Labelled photos from "Dataset", an image-classification folder in yokefuan/ImageClassificationPrj. The possible labels are: chicken rice, hokkien noodles, ice kacang.

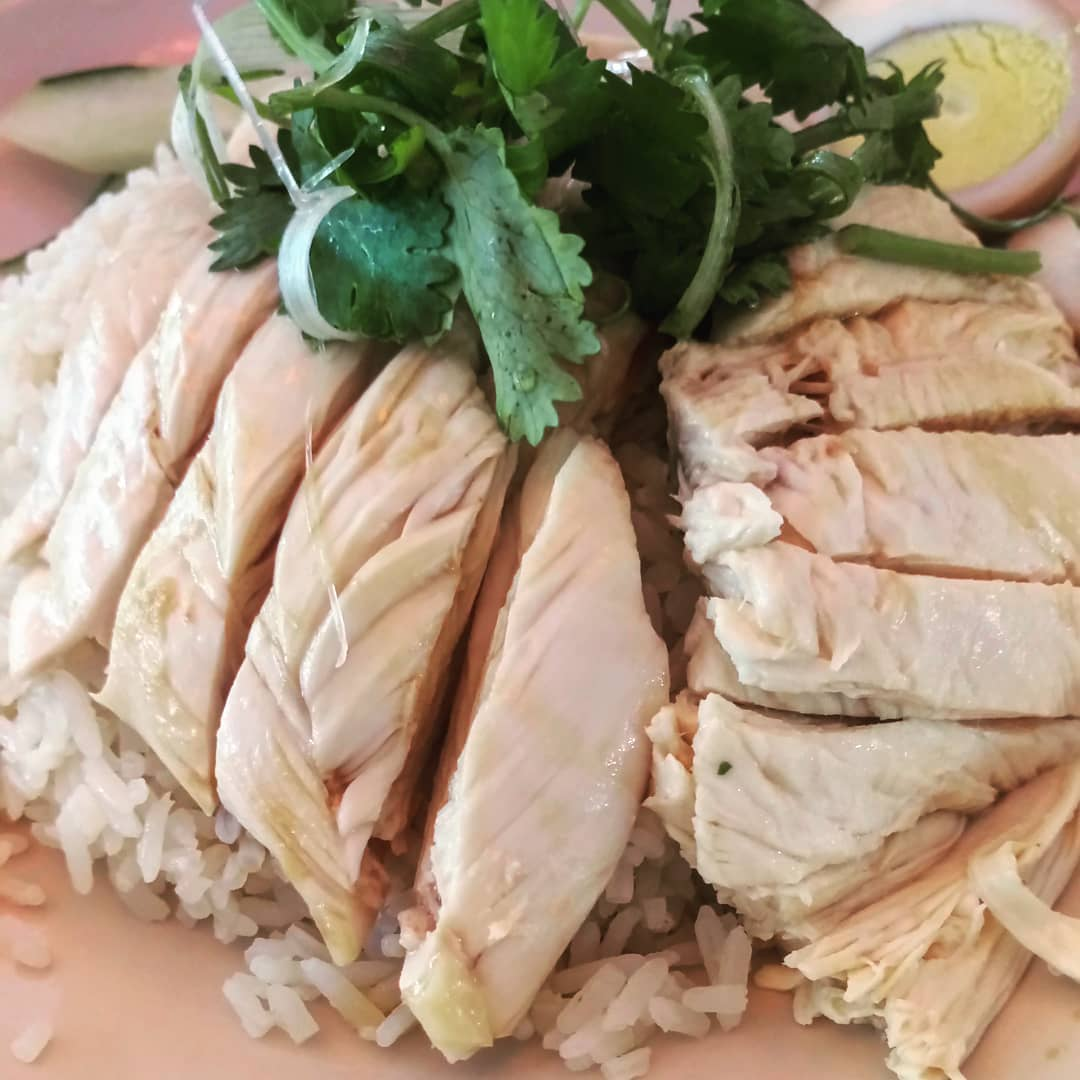
Label: chicken rice

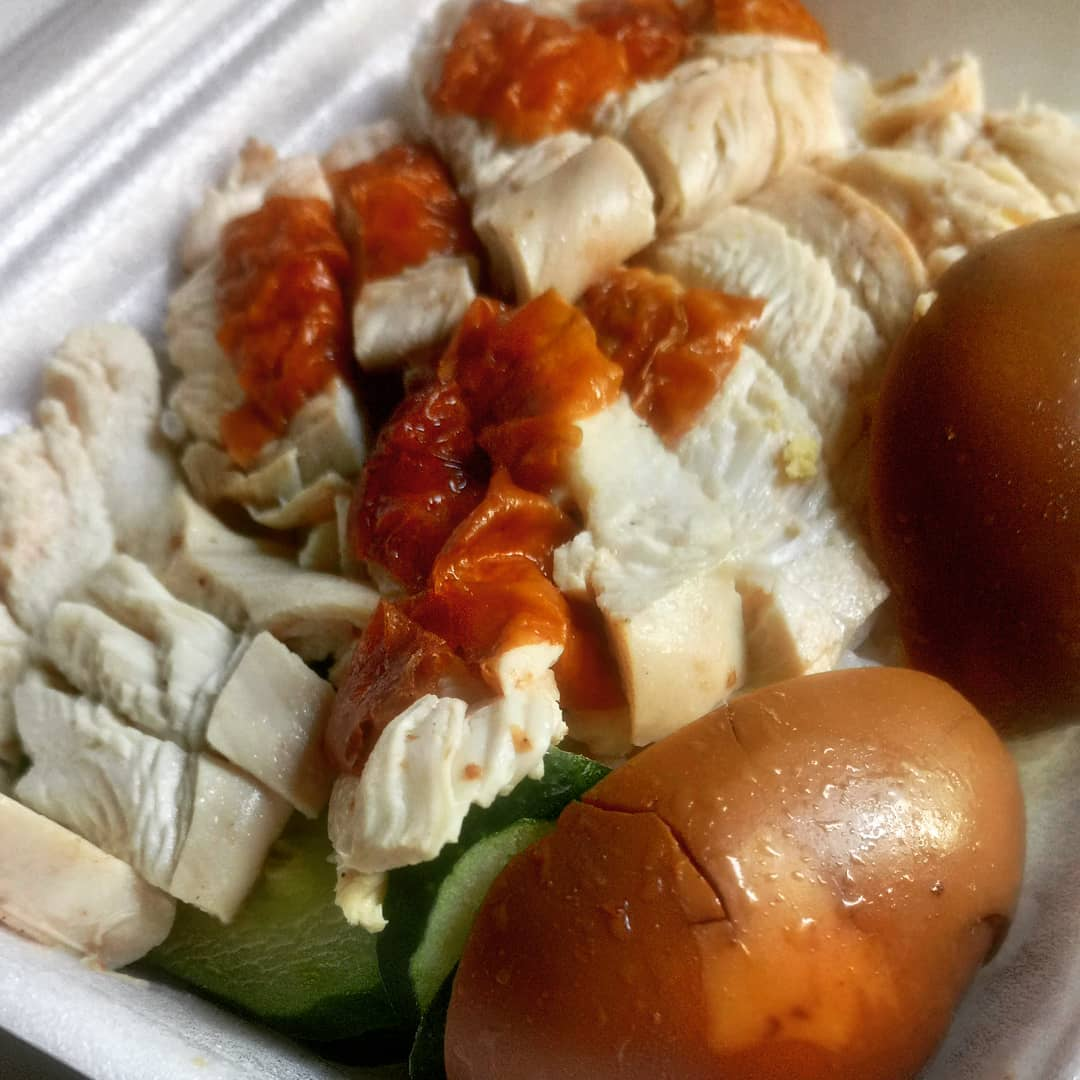
Label: chicken rice

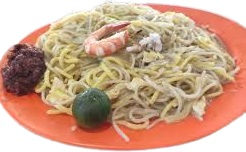
Label: hokkien noodles

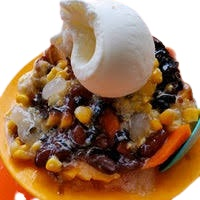
Label: ice kacang

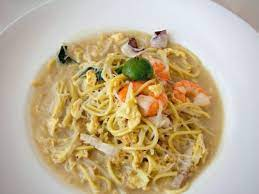
Label: hokkien noodles

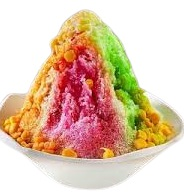
Label: ice kacang
